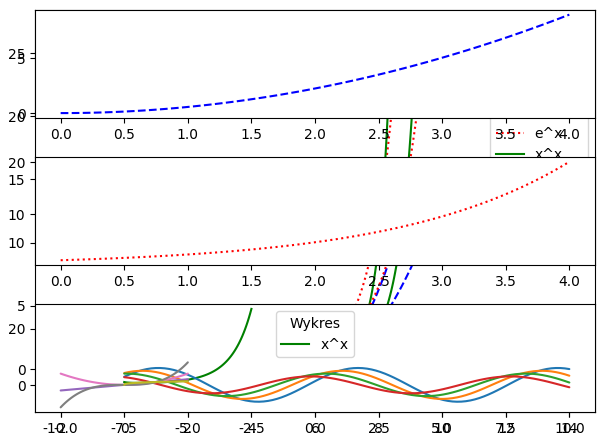

Source code (Python):
import numpy as np
import matplotlib.pyplot as plt
import seaborn as sns

x = np.linspace(-4, 4, 100)
y = np.sin(2*x)
y1 = 2*np.sin(x)
y2 = np.sin(x)
plt.plot(x, y2, 'blue', linestyle="-", label="sin(x)")
plt.plot(x, y1, 'red', linestyle=":", label="2sin(x)")
plt.plot(x, y, 'green', linestyle="--", label="sin(2x)")
plt.legend(title='Wykres')
plt.show()
x1 = np.linspace(-10, 10, 100)
y3 = 1/(1+x**2)
plt.plot(x1, y3)
plt.show()
zero3 = np.linspace(0, 3, 100)
zero4 = np.linspace(0, 4, 100)
y4 = zero3**2
y5 = np.exp(zero3)
y6 = zero3**zero3
plt.plot(zero3, y4, 'blue', linestyle="dashed", label="x^2")
plt.plot(zero3, y5, 'red', linestyle="dotted", label="e^x")
plt.plot(zero3, y6, 'green', linestyle="-", label="x^x")
plt.legend(title='Wykres')
plt.show()
y7 = zero4**2
y8 = np.exp(zero4)
y9 = zero4**zero4
plt.plot(zero4, y4, 'blue', linestyle="dashed", label="x^2")
plt.plot(zero4, y5, 'red', linestyle="dotted", label="e^x")
plt.plot(zero4, y6, 'green', linestyle="-", label="x^x")
plt.legend(title='Wykres')
plt.show()
plt.subplot(3, 1, 1)
plt.plot(zero4, y4, 'blue', linestyle="dashed", label="x^2")
plt.subplot(3, 1, 2)
plt.plot(zero4, y5, 'red', linestyle="dotted", label="e^x")
plt.subplot(3, 1, 3)
plt.plot(zero4, y6, 'green', linestyle="-", label="x^x")
plt.tight_layout()
plt.legend(title='Wykres', loc='upper center')
plt.show()


def sinplot(flip=1):
    x = np.linspace(0, 14, 100)
    for i in range(1, 5):
        plt.plot(x, np.sin(x+i*.5)*(7-i)*flip)


sns.set_style("whitegrid")
sns.set_palette("husl")
sinplot()
print(sns.axes_style())
plt.show()


def xplot():
    p1 = np.linspace(-2, 2, 100)
    p2 = np.linspace(0, 2, 100)
    for i in range(1, 4):
        plt.plot(p1, p1**i)
        if i == 1:
            plt.plot(p2, np.sqrt(p2))
        if i == 3:
            plt.plot(p2, p2**(1/3))


sns.set_style("whitegrid")
sns.set_palette("husl")
xplot()
print(sns.axes_style())
plt.show()
